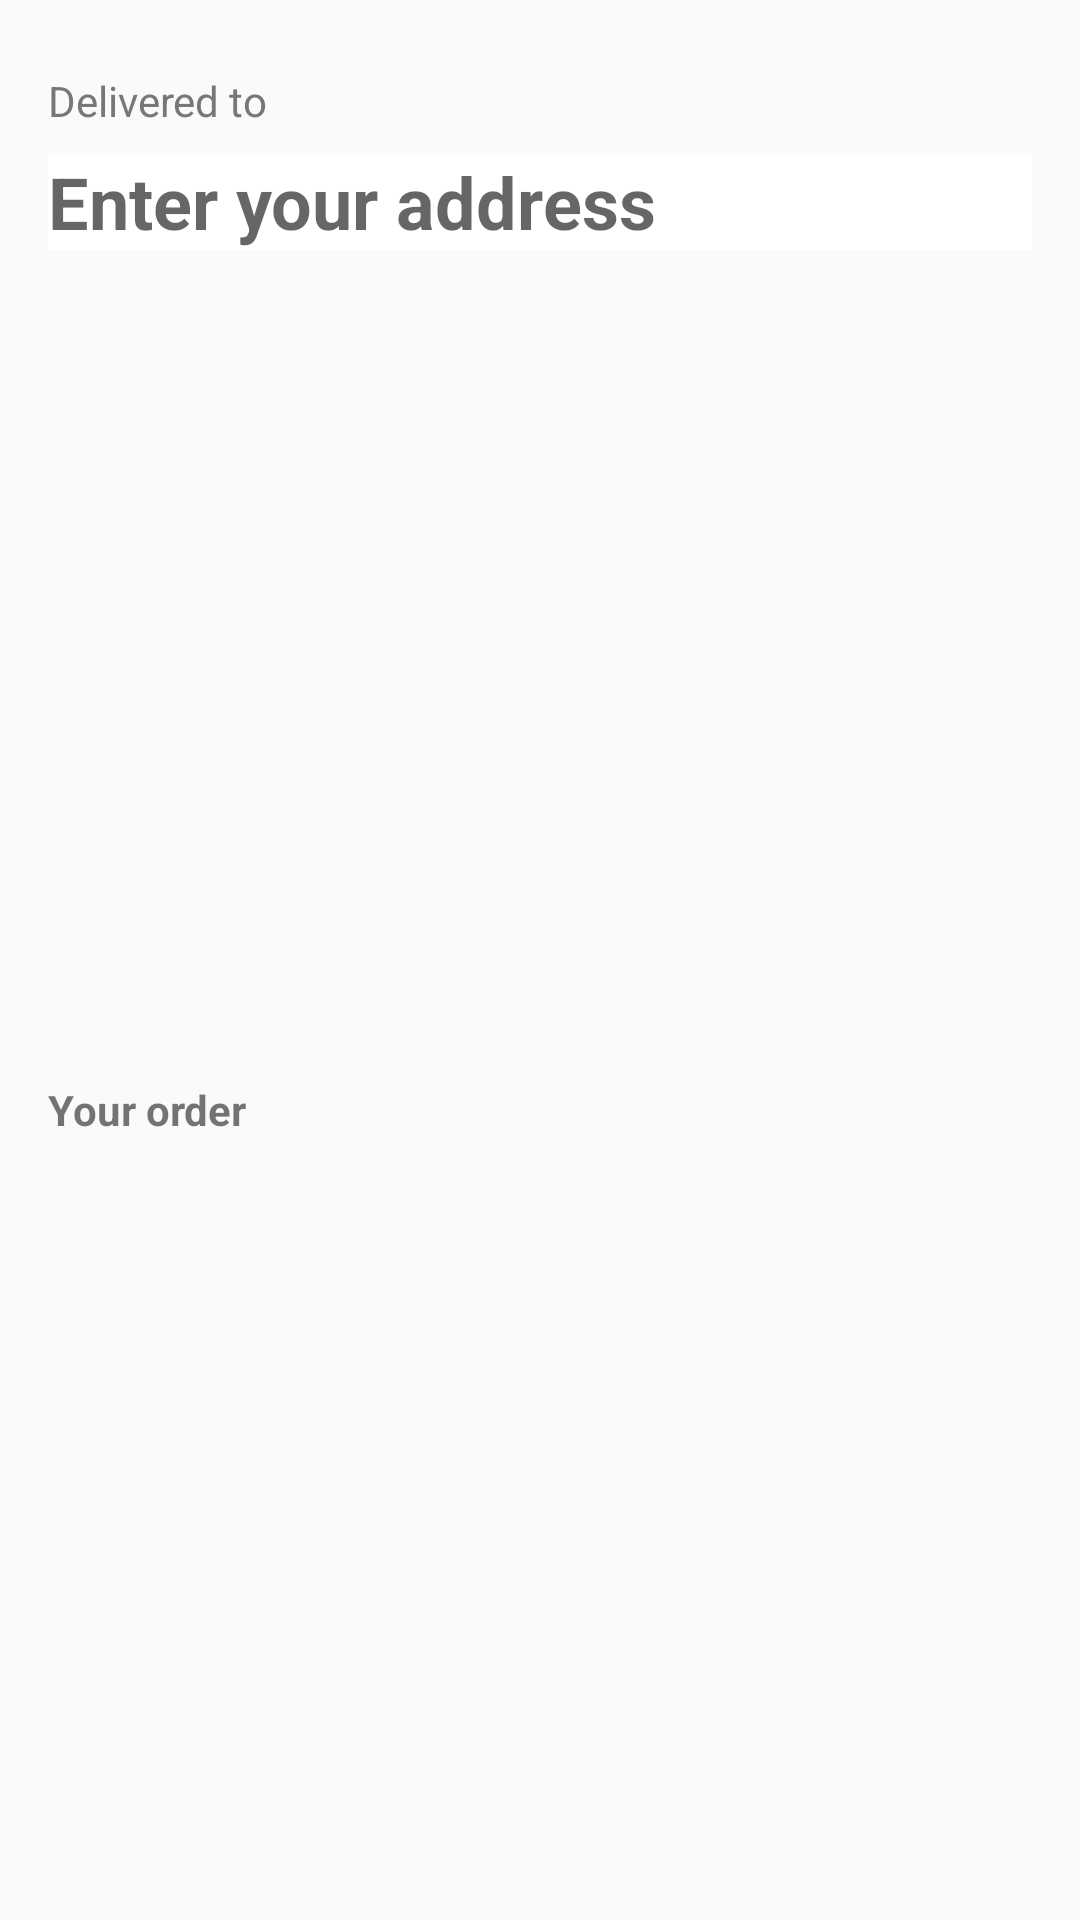

Layout XML and referenced resources for this Android screen:
<!-- AndroidManifest.xml: application theme Theme.OrderfoodApp -->
<!-- res/layout/address_layout_cart.xml -->
<?xml version="1.0" encoding="utf-8"?>
<androidx.constraintlayout.widget.ConstraintLayout xmlns:android="http://schemas.android.com/apk/res/android"
    xmlns:app="http://schemas.android.com/apk/res-auto"
    xmlns:tools="http://schemas.android.com/tools"
    android:layout_width="match_parent"
    android:layout_height="wrap_content"
   >

    <TextView
        android:id="@+id/textView8"
        android:layout_width="wrap_content"
        android:layout_height="wrap_content"
        android:layout_marginStart="16dp"
        android:layout_marginLeft="16dp"
        android:layout_marginTop="24dp"
        android:text="Delivered to"
        android:textColor="#777777"
        app:layout_constraintStart_toStartOf="parent"
        app:layout_constraintTop_toTopOf="parent" />

    <EditText
        android:id="@+id/editText_address_cart"
        android:layout_width="0dp"
        android:layout_height="wrap_content"
        android:layout_marginTop="8dp"
        android:layout_marginEnd="16dp"
        android:layout_marginRight="16dp"
        android:background="@color/white"
        android:ems="10"
        android:hint="Enter your address"
        android:inputType="textPersonName"
        android:textSize="24sp"
        android:textStyle="bold"
        app:layout_constraintEnd_toEndOf="parent"
        app:layout_constraintStart_toStartOf="@+id/textView8"
        app:layout_constraintTop_toBottomOf="@+id/textView8" />

    <TextView
        android:id="@+id/textView12"
        android:layout_width="wrap_content"
        android:layout_height="wrap_content"
        android:layout_marginTop="24dp"
        android:layout_marginBottom="8dp"
        android:text="Your order"
        android:textStyle="bold"
        app:layout_constraintBottom_toBottomOf="parent"
        app:layout_constraintStart_toStartOf="@+id/editText_address_cart"
        app:layout_constraintTop_toBottomOf="@+id/editText_address_cart" />

</androidx.constraintlayout.widget.ConstraintLayout>
<!-- resources referenced by this layout -->
<resources>
  <color name="white">#FFFFFFFF</color>
  <style name="Theme.OrderfoodApp" parent="Theme.MaterialComponents.DayNight.DarkActionBar.Bridge">
          
          <item name="colorPrimary">@color/purple_500</item>
          <item name="colorPrimaryVariant">@color/purple_700</item>
          <item name="colorOnPrimary">@color/white</item>
          
          <item name="colorSecondary">@color/teal_200</item>
          <item name="colorSecondaryVariant">@color/teal_700</item>
          <item name="colorOnSecondary">@color/black</item>
          
          <item name="android:statusBarColor" tools:targetApi="l">?attr/colorPrimaryVariant</item>
          
      </style>
  <color name="purple_500">#FF6200EE</color>
  <color name="purple_700">#FF3700B3</color>
  <color name="teal_200">#FF03DAC5</color>
  <color name="teal_700">#FF018786</color>
  <color name="black">#FF000000</color>
</resources>
